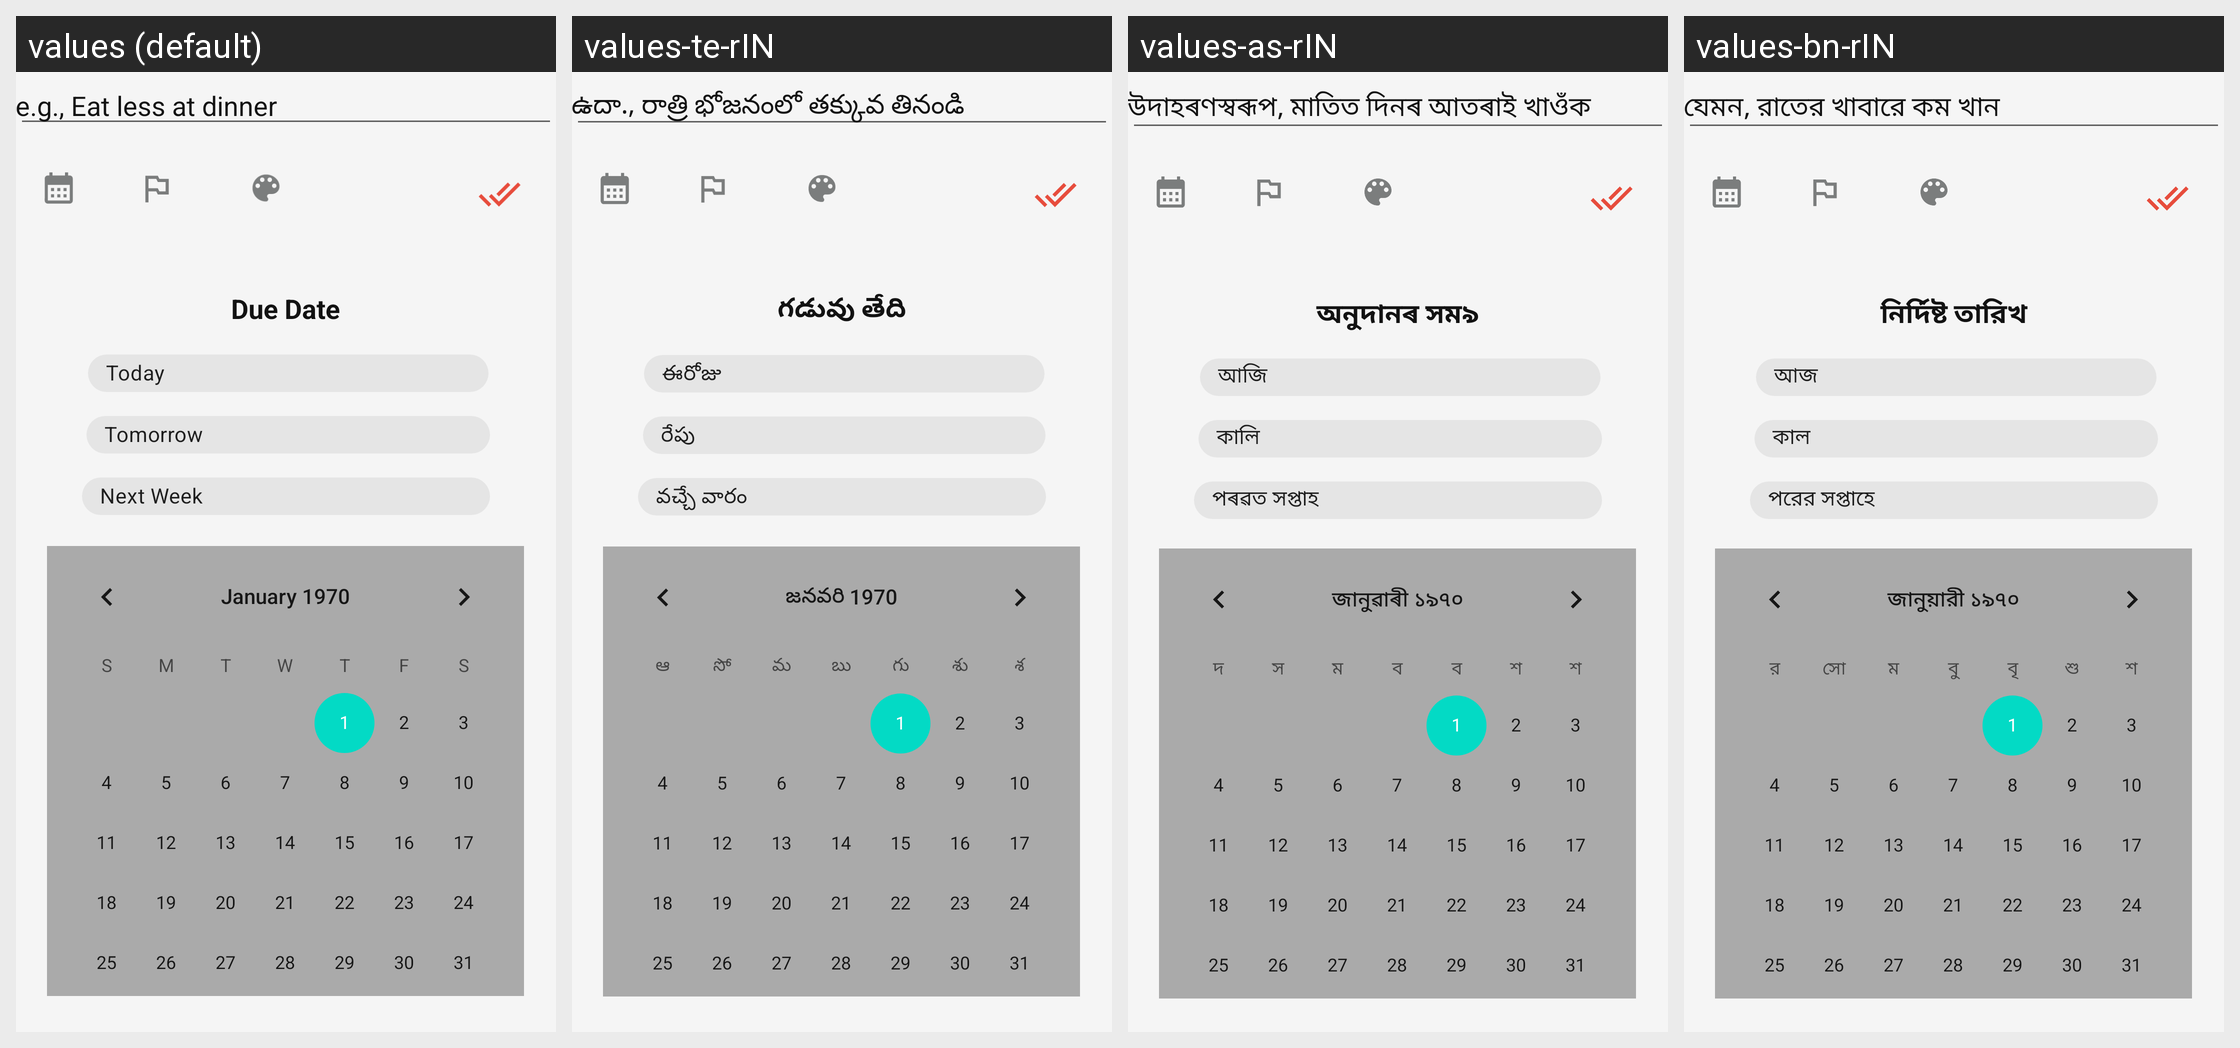

Strings drawn on this Android screen and how each of the app's shown locales translates them:
Android screen res/layout/bottom_sheet.xml rendered under 4 locales, left to right: values (default), values-te-rIN, values-as-rIN, values-bn-rIN. Device: Nexus 5 (rendered at 1080×1920; each locale shown at half size, 540×960, under a caption strip naming it); theme Theme.NoteTaking.
Other locales in the repository, not shown: values-hi-rIN, values-ja-rJP, values-ml-rIN, values-mr-rIN, values-pa-rIN, values-ru, values-ta-rIN, values-tr-rTR, values-ur-rIN.
Strings drawn on this screen, with the default value and each locale's value (text and hints the layout hard-codes, and strings that could not be matched under every locale, appear in the picture but are not listed):

enter_todo_hint
  values: e.g., Eat less at dinner
  values-te-rIN: ఉదా., రాత్రి భోజనంలో తక్కువ తినండి
  values-as-rIN: উদাহৰণস্বৰূপ, মাতিত দিনৰ আতৰাই খাওঁক
  values-bn-rIN: যেমন, রাতের খাবারে কম খান

tomorrow
  values: Tomorrow
  values-te-rIN: రేపు
  values-as-rIN: কালি
  values-bn-rIN: কাল

next_week
  values: Next Week
  values-te-rIN: వచ్చే వారం
  values-as-rIN: পৰৱত সপ্তাহ
  values-bn-rIN: পরের সপ্তাহে

today
  values: Today
  values-te-rIN: ఈరోజు
  values-as-rIN: আজি
  values-bn-rIN: আজ

due_date_text
  values: Due Date
  values-te-rIN: గడువు తేది
  values-as-rIN: অনুদানৰ সম৯
  values-bn-rIN: নির্দিষ্ট তারিখ
